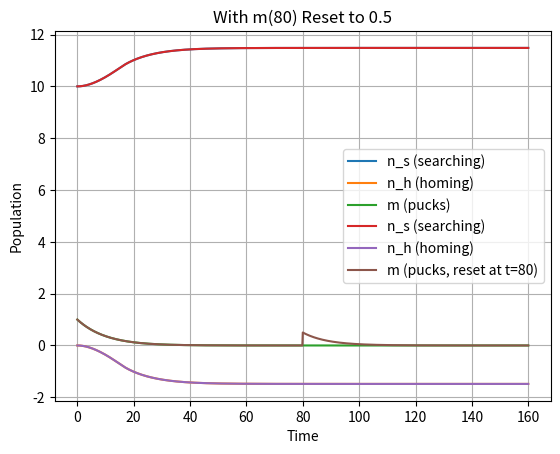

Recreate this plot in Python.
import numpy as np
from scipy.integrate import solve_ivp
import matplotlib.pyplot as plt

# Parameters
N = 10            # Number of robots
alpha_p = 0.01    # Pickup rate
tau_h = 15        # Homing time
T = 160           # Simulation time

# For delay, we need to store history
def history(t):
    return [N, 0, 1]

# Helper to get delayed values
def get_delayed(arr, t, tau, t_eval):
    t_delayed = t - tau
    if t_delayed < 0:
        return arr[0]
    else:
        idx = np.searchsorted(t_eval, t_delayed)
        return arr[idx]

# ODE system with delay handled by interpolation
def robot_model(t, y, t_eval, n_s_hist, m_hist):
    n_s, n_h, m = y

    # Get delayed values for n_s and m
    if t < tau_h:
        n_s_tau = N
        m_tau = 1
    else:
        n_s_tau = np.interp(t - tau_h, t_eval, n_s_hist)
        m_tau = np.interp(t - tau_h, t_eval, m_hist)

    dn_s = -alpha_p * n_s * m + alpha_p * n_s_tau * m_tau
    dn_h = alpha_p * n_s * m - alpha_p * n_s_tau * m_tau
    dm   = -alpha_p * n_s * m
    return [dn_s, dn_h, dm]

# Time points
t_eval = np.linspace(0, T, 1001)
dt = t_eval[1] - t_eval[0]

# Initial conditions
y0 = [N, 0, 1]
ys = np.zeros((len(t_eval), 3))
ys[0] = y0

# Step through time, updating with delay
for i in range(1, len(t_eval)):
    t = t_eval[i]
    n_s_hist = ys[:i, 0]
    n_h_hist = ys[:i, 1]
    m_hist   = ys[:i, 2]
    y_prev = ys[i-1]

    # Euler step
    dydt = robot_model(t, y_prev, t_eval[:i], n_s_hist, m_hist)
    ys[i] = y_prev + np.array(dydt) * dt

# Plot results
plt.plot(t_eval, ys[:,0], label='n_s (searching)')
plt.plot(t_eval, ys[:,1], label='n_h (homing)')
plt.plot(t_eval, ys[:,2], label='m (pucks)')
plt.xlabel('Time')
plt.ylabel('Population')
plt.legend()
plt.grid(True)
plt.title('Robot States and Pucks Over Time')
plt.show()

# Second calculation: reset m(80) = 0.5 at t=80
ys2 = ys.copy()
idx80 = np.searchsorted(t_eval, 80)
ys2[idx80:,2] = ys2[idx80:,2] * (0.5 / ys2[idx80,2])

plt.plot(t_eval, ys2[:,0], label='n_s (searching)')
plt.plot(t_eval, ys2[:,1], label='n_h (homing)')
plt.plot(t_eval, ys2[:,2], label='m (pucks, reset at t=80)')
plt.xlabel('Time')
plt.ylabel('Population')
plt.legend()
plt.grid(True)
plt.title('With m(80) Reset to 0.5')
plt.show()
